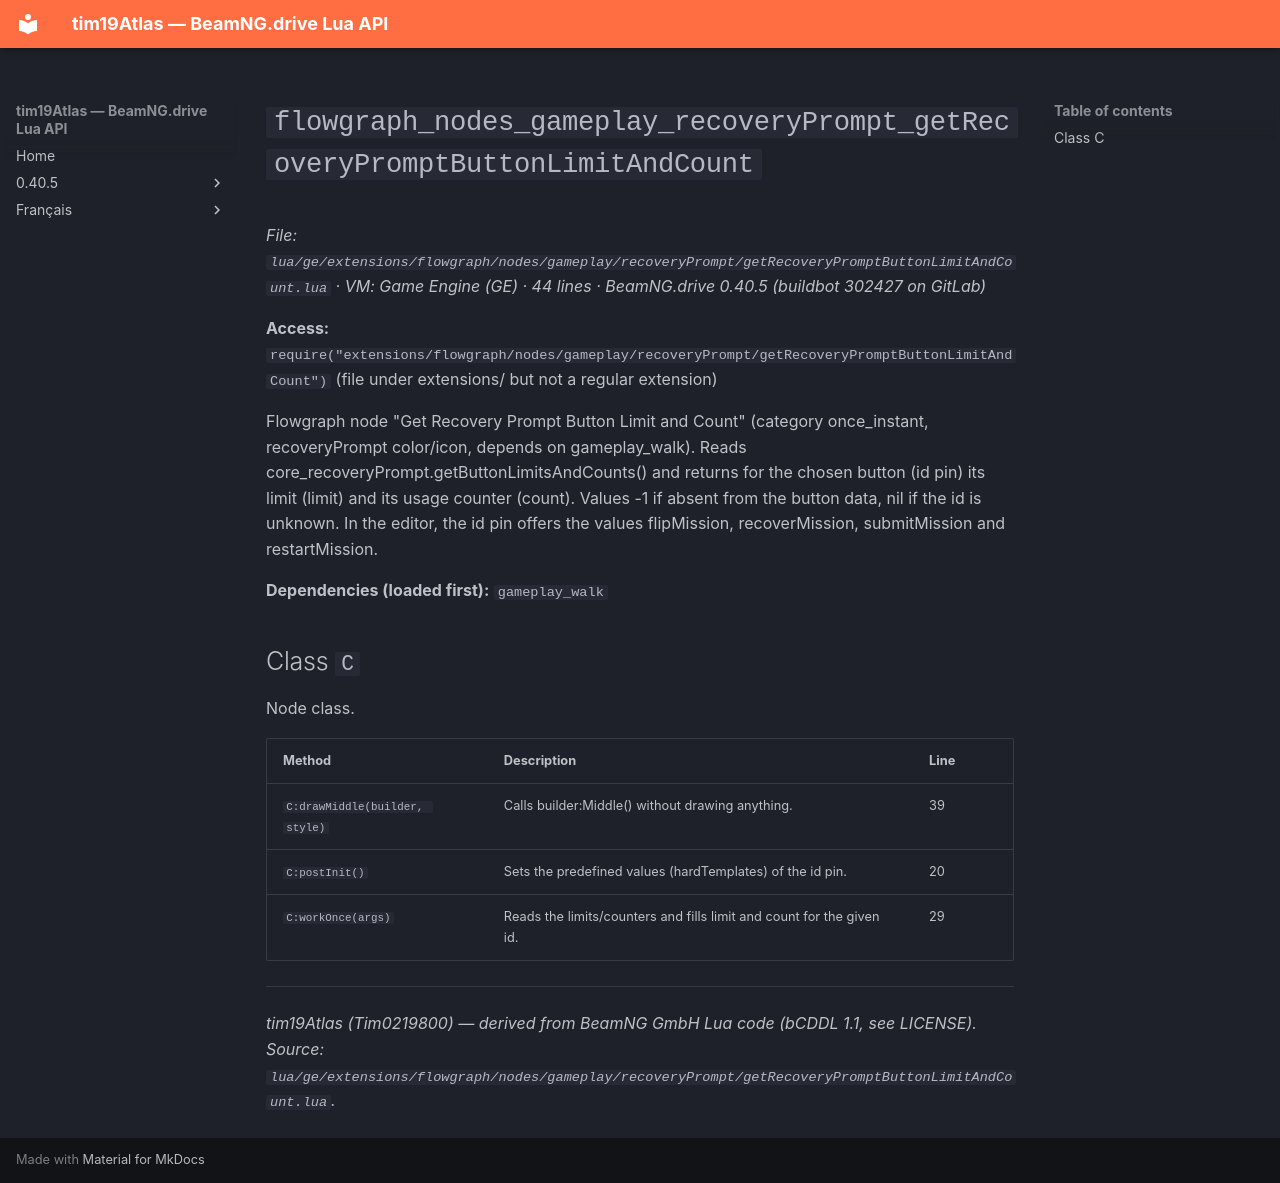

repository: Tim0219800/beamng-lua-atlas · page: 0.40.5/ge/extensions/flowgraph/nodes/gameplay/recoveryPrompt/getRecoveryPromptButtonLimitAndCount.html · generator: mkdocs

# `flowgraph_nodes_gameplay_recoveryPrompt_getRecoveryPromptButtonLimitAndCount`

*File: `lua/ge/extensions/flowgraph/nodes/gameplay/recoveryPrompt/getRecoveryPromptButtonLimitAndCount.lua` · VM: Game Engine (GE) · 44 lines · BeamNG.drive 0.40.5 (buildbot 302427 on GitLab)*

**Access:** `require("extensions/flowgraph/nodes/gameplay/recoveryPrompt/getRecoveryPromptButtonLimitAndCount")` (file under extensions/ but not a regular extension)

Flowgraph node "Get Recovery Prompt Button Limit and Count" (category once_instant, recoveryPrompt color/icon, depends on gameplay_walk). Reads core_recoveryPrompt.getButtonLimitsAndCounts() and returns for the chosen button (id pin) its limit (limit) and its usage counter (count). Values -1 if absent from the button data, nil if the id is unknown. In the editor, the id pin offers the values flipMission, recoverMission, submitMission and restartMission.

**Dependencies (loaded first):** `gameplay_walk`

## Class `C`

Node class.

| Method | Description | Line |
|---|---|---|
| `C:drawMiddle(builder, style)` | Calls builder:Middle() without drawing anything. | 39 |
| `C:postInit()` | Sets the predefined values (hardTemplates) of the id pin. | 20 |
| `C:workOnce(args)` | Reads the limits/counters and fills limit and count for the given id. | 29 |

---
*tim19Atlas (Tim0219800) — derived from BeamNG GmbH Lua code (bCDDL 1.1, see LICENSE). Source: `lua/ge/extensions/flowgraph/nodes/gameplay/recoveryPrompt/getRecoveryPromptButtonLimitAndCount.lua`.*
